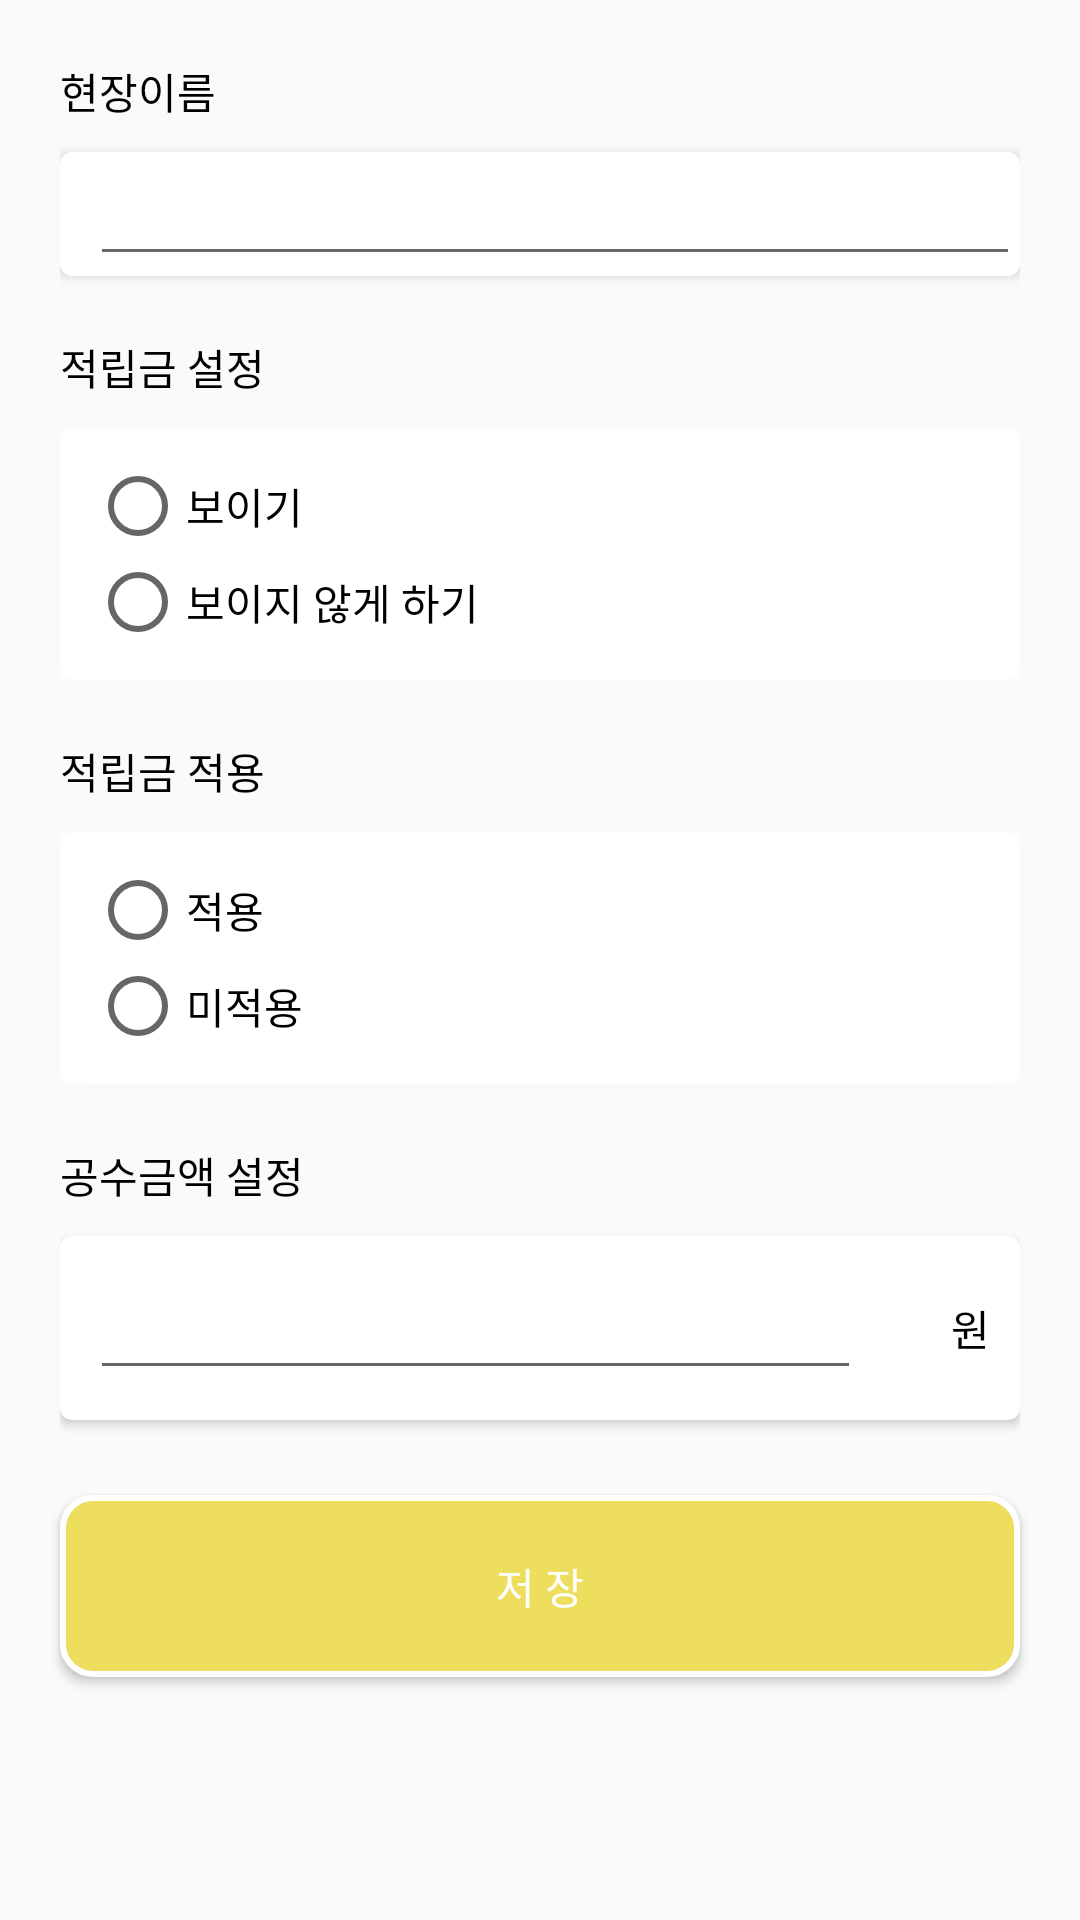

The Android layout XML behind this screen, and the referenced resources:
<!-- AndroidManifest.xml: application theme AppTheme -->
<!-- res/layout/activity_detail.xml -->
<?xml version="1.0" encoding="utf-8"?>
<android.support.v4.widget.NestedScrollView xmlns:android="http://schemas.android.com/apk/res/android"
    xmlns:app="http://schemas.android.com/apk/res-auto"
    android:layout_width="match_parent"
    android:layout_height="match_parent"
    xmlns:tool="http://schemas.android.com/tools"
    android:orientation="vertical">

    <LinearLayout
        android:layout_width="match_parent"
        android:layout_height="match_parent"
        android:orientation="vertical">

        
        <RelativeLayout
            android:layout_marginTop="10dp"
            android:layout_marginLeft="20dp"
            android:layout_marginRight="20dp"
            android:id="@+id/detail_layout_1"
            android:layout_width="match_parent"
            android:layout_height="wrap_content"
            >

            <TextView
                android:layout_marginTop="10dp"
                android:layout_alignParentTop="true"
                android:id="@+id/detail_line_1_title"
                android:layout_width="match_parent"
                android:layout_height="wrap_content"
                android:textColor="@color/black"
                android:text="@string/detail_line_1_title"
                />

            <android.support.v7.widget.CardView
                android:layout_marginTop="10dp"
                android:layout_below="@id/detail_line_1_title"
                app:cardCornerRadius="4dp"
                android:layout_marginBottom="10dp"
                android:layout_width="match_parent"
                android:layout_height="match_parent">

                <RelativeLayout

                    android:layout_width="match_parent"
                    android:layout_height="match_parent">

                    <RelativeLayout
                        android:layout_width="match_parent"
                        android:layout_height="wrap_content"
                        android:id="@+id/tab1_layout_1_row">

                        <EditText
                            android:layout_marginLeft="10dp"
                            android:layout_alignParentRight="true"
                            android:id="@+id/detail_line_1_value_1"
                            android:layout_width="match_parent"
                            android:layout_height="wrap_content"
                            tool:text="@string/temp_1"
                            android:textColor="@color/colorPrimary" />

                    </RelativeLayout>

                </RelativeLayout>


            </android.support.v7.widget.CardView>


        </RelativeLayout>

        
        <RelativeLayout
            android:id="@+id/detail_layout_2"
            android:layout_width="match_parent"
            android:layout_height="wrap_content"
            android:layout_marginLeft="20dp"
            android:layout_marginRight="20dp"
            >

            <TextView
                android:layout_marginTop="10dp"
                android:layout_alignParentTop="true"
                android:id="@+id/detail_layout_2_title"
                android:layout_width="match_parent"
                android:layout_height="wrap_content"
                android:textColor="@color/black"
                android:text="@string/detail_line_2_title"
                />

            <android.support.v7.widget.CardView
                android:layout_below="@+id/detail_layout_2_title"
                app:cardCornerRadius="4dp"
                android:layout_marginTop="10dp"
                android:layout_marginBottom="10dp"
                android:layout_width="match_parent"
                android:layout_height="match_parent">

                <LinearLayout
                    android:orientation="horizontal"
                    android:layout_margin="10dp"
                    android:layout_width="match_parent"
                    android:layout_height="match_parent">

                    <RadioGroup
                        android:layout_below="@+id/detail_line_2_title"
                        android:id="@+id/radio_group_2"
                        android:orientation="vertical"
                        android:layout_width="match_parent"
                        android:layout_height="match_parent"
                        >

                        <RadioButton
                            style="@style/tab2_layout_radio"
                            android:text="@string/detail_line_2_value_1"
                            android:id="@+id/rg_2_btn1"
                            />

                        <RadioButton
                            style="@style/tab2_layout_radio"
                            android:text="@string/detail_line_2_value_2"
                            android:id="@+id/rg_2_btn2" />

                    </RadioGroup>

                </LinearLayout>

            </android.support.v7.widget.CardView>

        </RelativeLayout>

        <RelativeLayout
            android:id="@+id/detail_layout_3"
            android:layout_width="match_parent"
            android:layout_height="wrap_content"
            android:layout_marginLeft="20dp"
            android:layout_marginRight="20dp"
            >

            <TextView
                android:layout_marginTop="10dp"
                android:layout_alignParentTop="true"
                android:id="@+id/detail_line_3_title"
                android:layout_width="match_parent"
                android:layout_height="wrap_content"
                android:textColor="@color/black"
                android:text="@string/detail_line_3_title"
                />

            <android.support.v7.widget.CardView
                android:layout_below="@+id/detail_line_3_title"
                app:cardCornerRadius="4dp"
                android:layout_marginTop="10dp"
                android:layout_marginBottom="10dp"
                android:layout_width="match_parent"
                android:layout_height="match_parent">

                <RelativeLayout
                    android:layout_margin="10dp"
                    android:layout_width="match_parent"
                    android:layout_height="match_parent">

                    <RadioGroup
                        android:id="@+id/radio_group_3"
                        android:orientation="vertical"
                        android:layout_width="match_parent"
                        android:layout_height="match_parent"
                        >

                        <RadioButton
                            style="@style/tab2_layout_radio"
                            android:text="@string/detail_line_3_value_1"
                            android:id="@+id/rg_3_btn1"
                            />

                        <RadioButton
                            style="@style/tab2_layout_radio"
                            android:text="@string/detail_line_3_value_2"
                            android:id="@+id/rg_3_btn2" />

                    </RadioGroup>

                </RelativeLayout>

            </android.support.v7.widget.CardView>

        </RelativeLayout>

        
        <RelativeLayout
            android:id="@+id/detail_layout_4"
            android:layout_width="match_parent"
            android:layout_height="wrap_content"
            android:layout_marginLeft="20dp"
            android:layout_marginRight="20dp"
            >

            <TextView
                android:layout_marginTop="10dp"
                android:layout_alignParentTop="true"
                android:id="@+id/detail_line_4_title"
                android:layout_width="match_parent"
                android:layout_height="wrap_content"
                android:textColor="@color/black"
                android:text="@string/detail_line_4_title"
                />

            <android.support.v7.widget.CardView
                android:layout_below="@+id/detail_line_4_title"
                app:cardCornerRadius="4dp"
                android:layout_marginTop="10dp"
                android:layout_marginBottom="10dp"
                android:layout_width="match_parent"
                android:layout_height="match_parent">

                <RelativeLayout
                    android:layout_margin="10dp"
                    android:layout_width="match_parent"
                    android:layout_height="match_parent">

                    <RelativeLayout
                        android:layout_width="match_parent"
                        android:layout_height="wrap_content">

                        
                        <EditText
                            android:id="@+id/detail_line_4_value_1"
                            android:layout_toLeftOf="@+id/detail_line_4_value_2"
                            android:layout_width="match_parent"
                            android:layout_height="wrap_content"
                            tool:text="@string/temp_1"
                            android:textColor="@color/colorPrimary" />
                        
                        <TextView
                            android:id="@+id/detail_line_4_value_2"
                            android:layout_alignParentRight="true"
                            android:layout_marginLeft="30dp"
                            android:layout_width="wrap_content"
                            android:layout_height="wrap_content"
                            android:textColor="@color/black"
                            android:text="원"
                            android:textSize="@dimen/text_large"
                            android:layout_centerVertical="true"
                            />

                    </RelativeLayout>


                </RelativeLayout>

            </android.support.v7.widget.CardView>

        </RelativeLayout>

        
        <RelativeLayout
            android:id="@+id/detail_layout_6"
            android:layout_width="match_parent"
            android:layout_height="0dp"
            android:layout_weight="0.2"
            >

            <Button
                android:id="@+id/detail_layout_6_button"
                android:layout_width="match_parent"
                android:layout_height="wrap_content"
                android:layout_marginBottom="30dp"
                android:layout_marginLeft="20dp"
                android:layout_marginRight="20dp"
                android:layout_centerInParent="true"
                android:paddingTop="20dp"
                android:paddingBottom="20dp"
                android:background="@drawable/rounded_bottom_button"
                android:text="저 장"
                android:textColor="@color/white"
                android:textSize="@dimen/text_medium"
                />

        </RelativeLayout>






    </LinearLayout>


</android.support.v4.widget.NestedScrollView>
<!-- resources referenced by this layout -->
<resources>
  <color name="black">#000000</color>
  <color name="colorPrimary">#EDDE5D</color>
  <color name="white">#FFFFFF</color>
  <!-- drawable rounded_bottom_button (drawable) -->
  <selector xmlns:android="http://schemas.android.com/apk/res/android">
      <item>
          <shape android:shape="rectangle">
              <solid android:color="@color/colorPrimary"/>
              <corners android:radius="10dp" />
              <stroke
                  android:width="2dp"
                  android:color="@color/white"
                  />
          </shape>
      </item>
  </selector>
  <string name="detail_line_1_title">현장이름</string>
  <string name="detail_line_2_title">적립금 설정</string>
  <string name="detail_line_2_value_1">보이기</string>
  <string name="detail_line_2_value_2">보이지 않게 하기</string>
  <string name="detail_line_3_title">적립금 적용</string>
  <string name="detail_line_3_value_1">적용</string>
  <string name="detail_line_3_value_2">미적용</string>
  <string name="detail_line_4_title">공수금액 설정</string>
  <string name="temp_1">temp</string>
  <style name="tab2_layout_radio" parent="menu_layout_1_text">
          <item name="android:layout_height">wrap_content</item>
          <item name="android:layout_width">wrap_content</item>
      </style>
  <style name="AppTheme" parent="Theme.AppCompat.Light.DarkActionBar">
          
          <item name="colorPrimary">@color/colorPrimary</item>
          <item name="colorPrimaryDark">@color/colorPrimaryDark</item>
          <item name="colorAccent">@color/colorAccent</item>
      </style>
  <style name="menu_layout_1_text" parent="@android:style/Widget.TextView">
          <item name="android:textColor">@color/black</item>
          <item name="android:textSize">@dimen/text_small</item>
      </style>
  <color name="colorPrimaryDark">#F09819</color>
  <color name="colorAccent">#D81B60</color>
</resources>
